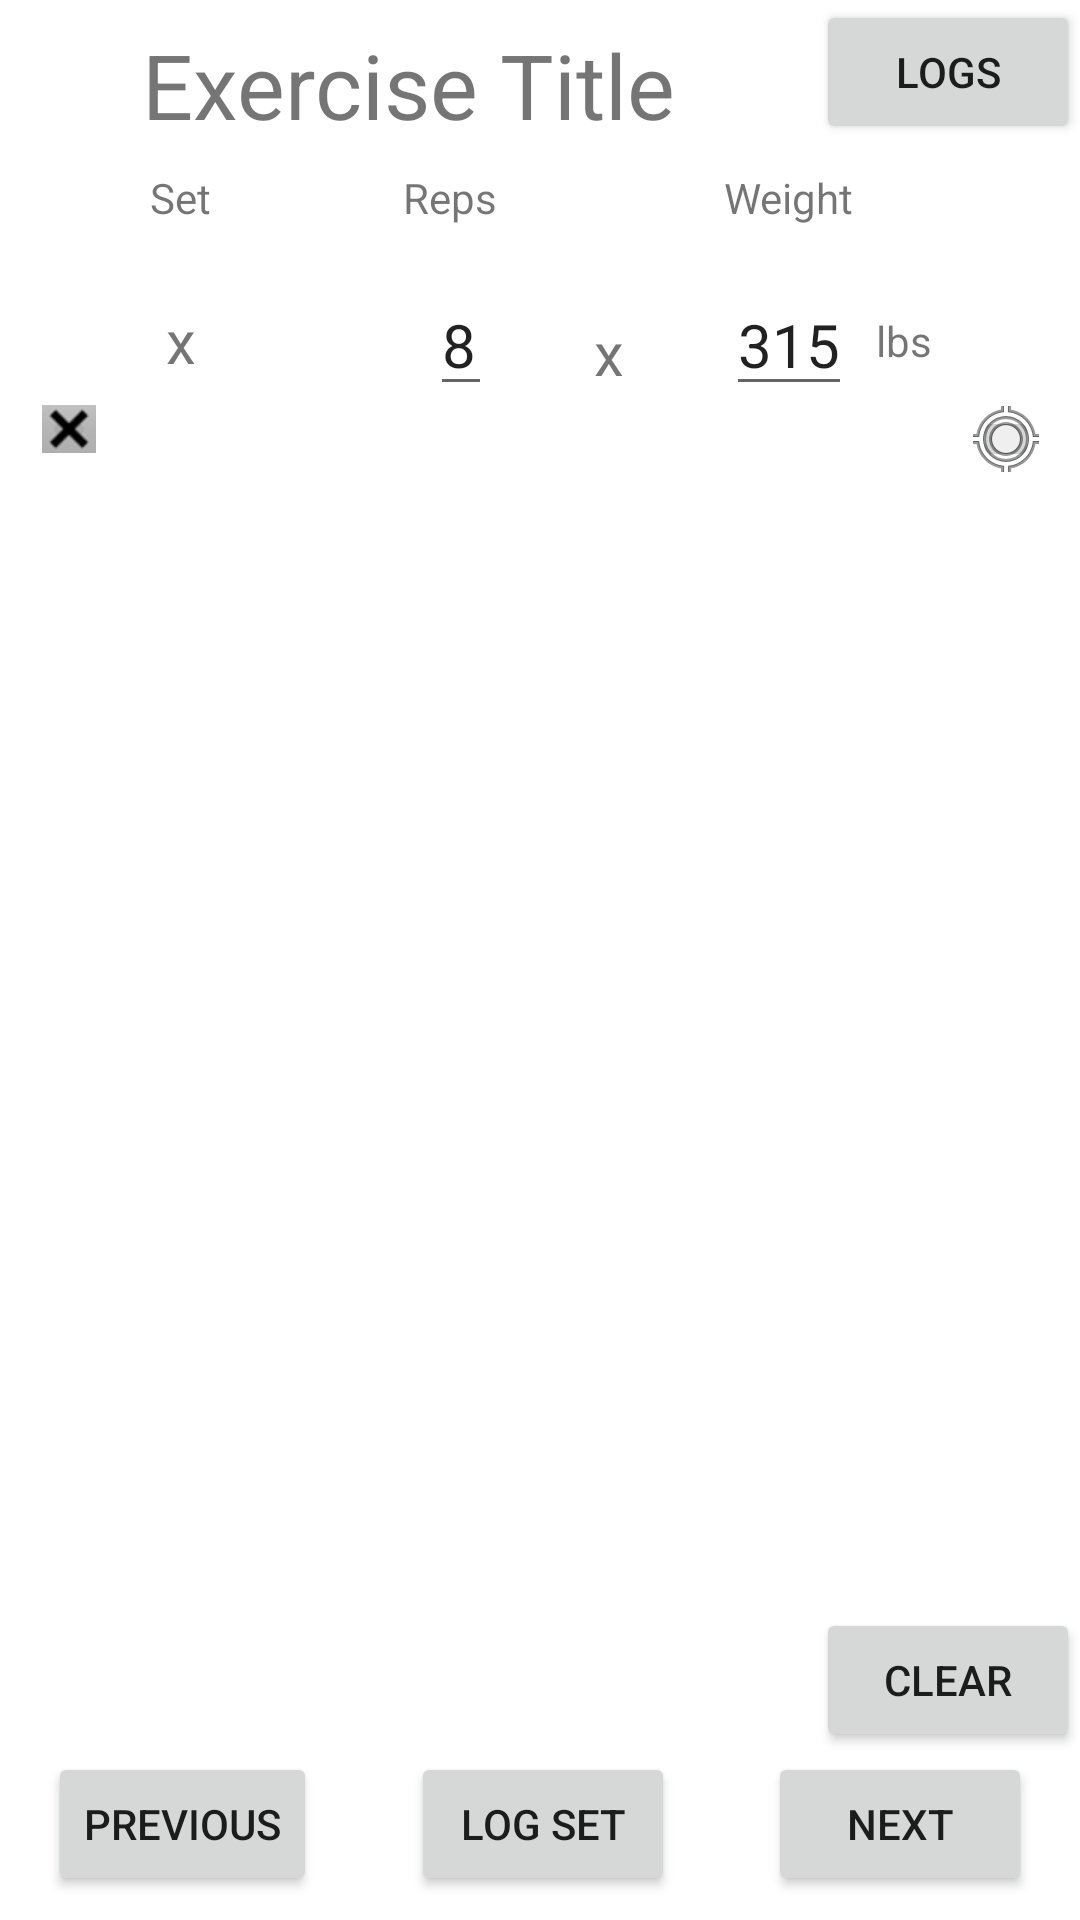

Write the Android layout XML for this screen, with the resource values it uses.
<!-- AndroidManifest.xml: application theme Theme.LiftTracker -->
<!-- res/layout/fragment_lifting.xml -->
<?xml version="1.0" encoding="utf-8"?>
<layout xmlns:android="http://schemas.android.com/apk/res/android"
    xmlns:app="http://schemas.android.com/apk/res-auto"
    xmlns:tools="http://schemas.android.com/tools"
    tools:context="com.example.android.lifttracker.builder.BuilderFragment">

    <data>
        <variable
            name="liftingViewModel"
            type="com.example.lifttracker.lifting.LiftingViewModel" />

    </data>

    <androidx.constraintlayout.widget.ConstraintLayout
        android:id="@+id/frameLayout"
        android:layout_width="match_parent"
        android:layout_height="match_parent">

        <TextView
            android:id="@+id/exerciseTitle"
            android:layout_width="wrap_content"
            android:layout_height="wrap_content"
            android:layout_marginTop="8dp"
            android:text="Exercise Title"
            android:textAlignment="center"
            android:textSize="30sp"
            app:layout_constraintEnd_toStartOf="@+id/logButton"
            app:layout_constraintStart_toStartOf="parent"
            app:layout_constraintTop_toTopOf="parent" />


        <androidx.recyclerview.widget.RecyclerView
            android:id="@+id/workingRepSetLog"
            android:layout_width="match_parent"
            android:layout_height="wrap_content"
            android:layout_marginTop="8dp"
            android:fillViewport="true"
            app:layoutManager="androidx.recyclerview.widget.LinearLayoutManager"
            app:layout_constraintTop_toBottomOf="@+id/repText"
            tools:layout_editor_absoluteX="16dp">

        </androidx.recyclerview.widget.RecyclerView>

        <TextView
            android:id="@+id/setNumber"
            android:layout_width="wrap_content"
            android:layout_height="wrap_content"
            android:text="x"
            android:textSize="20sp"
            app:layout_constraintBottom_toBottomOf="@+id/repCount"
            app:layout_constraintEnd_toEndOf="@+id/setText"
            app:layout_constraintStart_toStartOf="@+id/setText"
            app:layout_constraintTop_toTopOf="@+id/repCount" />

        <EditText
            android:id="@+id/repCount"
            android:layout_width="wrap_content"
            android:layout_height="wrap_content"
            android:layout_marginTop="8dp"
            android:inputType="number"
            android:text="8"
            android:textSize="20sp"
            app:layout_constraintEnd_toEndOf="@+id/repText"
            app:layout_constraintHorizontal_bias="0.83"
            app:layout_constraintStart_toStartOf="@+id/repText"
            app:layout_constraintTop_toBottomOf="@+id/workingRepSetLog" />

        <EditText
            android:id="@+id/weight"
            android:layout_width="wrap_content"
            android:layout_height="wrap_content"
            android:inputType="number"
            android:text="315"
            android:textSize="20sp"
            app:layout_constraintBottom_toBottomOf="@+id/repCount"
            app:layout_constraintEnd_toEndOf="@+id/weightText"
            app:layout_constraintStart_toStartOf="@+id/weightText"
            app:layout_constraintTop_toTopOf="@+id/repCount" />

        <TextView
            android:id="@+id/textView3"
            android:layout_width="wrap_content"
            android:layout_height="wrap_content"
            android:layout_marginTop="8dp"
            android:text="x"
            android:textSize="20dp"
            app:layout_constraintBottom_toBottomOf="@+id/repCount"
            app:layout_constraintEnd_toStartOf="@+id/weight"
            app:layout_constraintStart_toEndOf="@+id/repCount"
            app:layout_constraintTop_toTopOf="@+id/repCount" />

        <TextView
            android:id="@+id/lbsText"
            android:layout_width="wrap_content"
            android:layout_height="wrap_content"
            android:layout_marginStart="8dp"
            android:text="lbs"
            app:layout_constraintBottom_toBottomOf="@+id/weight"
            app:layout_constraintStart_toEndOf="@+id/weight"
            app:layout_constraintTop_toTopOf="@+id/weight" />

        <Button
            android:id="@+id/saveLog"
            android:layout_width="wrap_content"
            android:layout_height="wrap_content"
            android:layout_marginBottom="8dp"
            android:text="Log Set"
            app:layout_constraintBottom_toBottomOf="parent"
            app:layout_constraintEnd_toStartOf="@+id/nextExButton"
            app:layout_constraintStart_toEndOf="@+id/prevExButton" />

        <TextView
            android:id="@+id/setText"
            android:layout_width="wrap_content"
            android:layout_height="wrap_content"
            android:layout_marginStart="50dp"
            android:layout_marginTop="8dp"
            android:text="Set"
            app:layout_constraintStart_toStartOf="parent"
            app:layout_constraintTop_toBottomOf="@+id/exerciseTitle" />

        <TextView
            android:id="@+id/repText"
            android:layout_width="wrap_content"
            android:layout_height="wrap_content"
            android:layout_marginStart="64dp"
            android:layout_marginTop="8dp"
            android:text="Reps"
            app:layout_constraintStart_toEndOf="@+id/setText"
            app:layout_constraintTop_toBottomOf="@+id/exerciseTitle" />

        <TextView
            android:id="@+id/weightText"
            android:layout_width="wrap_content"
            android:layout_height="wrap_content"
            android:layout_marginTop="8dp"
            android:text="Weight"
            app:layout_constraintEnd_toEndOf="parent"
            app:layout_constraintStart_toEndOf="@+id/repText"
            app:layout_constraintTop_toBottomOf="@+id/exerciseTitle" />

        <Button
            android:id="@+id/prevExButton"
            android:layout_width="wrap_content"
            android:layout_height="wrap_content"
            android:layout_marginStart="16dp"
            android:layout_marginBottom="8dp"
            android:text="Previous"
            app:layout_constraintBottom_toBottomOf="parent"
            app:layout_constraintStart_toStartOf="parent" />

        <Button
            android:id="@+id/nextExButton"
            android:layout_width="wrap_content"
            android:layout_height="wrap_content"
            android:layout_marginEnd="16dp"
            android:layout_marginBottom="8dp"
            android:text="Next"
            app:layout_constraintBottom_toBottomOf="parent"
            app:layout_constraintEnd_toEndOf="parent" />

        <ImageButton
            android:id="@+id/addSetButton"
            android:layout_width="22dp"
            android:layout_height="22dp"
            android:src="@android:drawable/ic_menu_mylocation"
            app:layout_constraintEnd_toEndOf="parent"
            app:layout_constraintStart_toEndOf="@+id/lbsText"
            app:layout_constraintTop_toBottomOf="@+id/weight" />

        <ImageButton
            android:id="@+id/removeSetButton"
            android:layout_width="18dp"
            android:layout_height="16dp"
            android:layout_marginTop="8dp"
            android:src="@android:drawable/btn_dialog"
            app:layout_constraintEnd_toStartOf="@+id/addSetButton"
            app:layout_constraintHorizontal_bias="0.046"
            app:layout_constraintStart_toStartOf="parent"
            app:layout_constraintTop_toBottomOf="@+id/setNumber" />

        <Button
            android:id="@+id/logButton"
            android:layout_width="wrap_content"
            android:layout_height="wrap_content"
            android:text="Logs"
            app:layout_constraintEnd_toEndOf="parent"
            app:layout_constraintTop_toTopOf="parent" />

        <Button
            android:id="@+id/clearButton"
            android:layout_width="wrap_content"
            android:layout_height="wrap_content"
            android:text="Clear"
            app:layout_constraintBottom_toTopOf="@+id/nextExButton"
            app:layout_constraintEnd_toEndOf="parent" />


    </androidx.constraintlayout.widget.ConstraintLayout>

</layout>
<!-- resources referenced by this layout -->
<resources>
  <style name="Theme.LiftTracker" parent="Theme.MaterialComponents.DayNight.DarkActionBar">
          
          <item name="colorPrimary">@color/purple_500</item>
          <item name="colorPrimaryVariant">@color/purple_700</item>
          <item name="colorOnPrimary">@color/white</item>
          
          <item name="colorSecondary">@color/teal_200</item>
          <item name="colorSecondaryVariant">@color/teal_700</item>
          <item name="colorOnSecondary">@color/black</item>
          
          <item name="android:statusBarColor" tools:targetApi="l">?attr/colorPrimaryVariant</item>
          
      </style>
  <!-- not gathered from this repository: default colours our renderer supplied (Android Studio template values) -->
  <color name="purple_500">#FF6200EE</color>
  <color name="purple_700">#FF3700B3</color>
  <color name="teal_200">#FF03DAC5</color>
  <color name="teal_700">#FF018786</color>
  <color name="black">#FF000000</color>
  <color name="white">#FFFFFFFF</color>
</resources>
